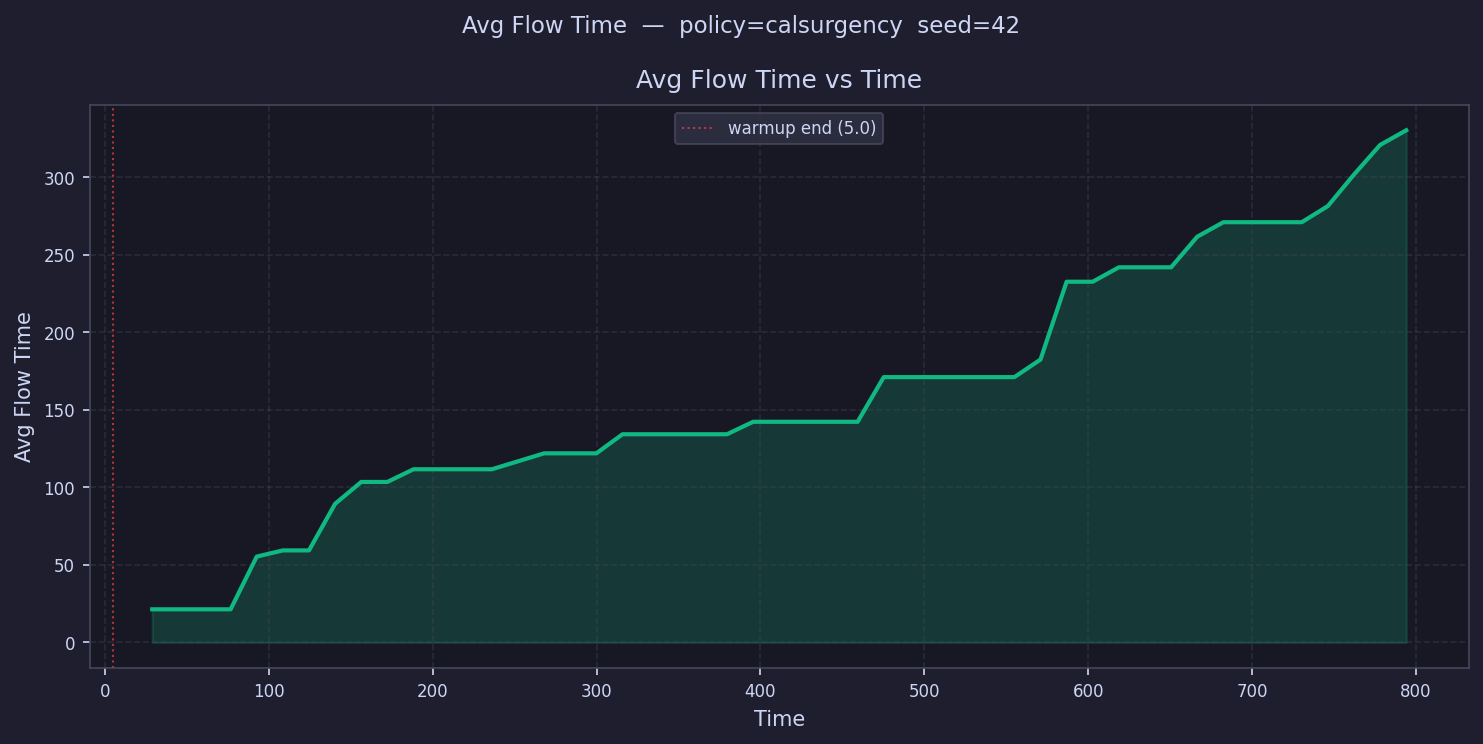

The data file committed next to this chart (first rows):
time, avg_flow_time
12.97, 
28.91, 21.39
44.85, 21.39
60.79, 21.39
76.74, 21.39
92.68, 55.39
108.6, 59.39
124.6, 59.39
140.5, 89.45
156.4, 103.5
172.4, 103.5
188.3, 111.7
204.3, 111.7
220.2, 111.7
236.1, 111.7
252.1, 116.8
268, 122
284, 122
299.9, 122
315.9, 134.3
331.8, 134.3
347.7, 134.3
363.7, 134.3
379.6, 134.3
395.6, 142.3
411.5, 142.3
427.4, 142.3
443.4, 142.3
459.3, 142.3
475.3, 171.1
491.2, 171.1
507.1, 171.1
523.1, 171.1
539, 171.1
555, 171.1
570.9, 182.5
586.9, 232.7
602.8, 232.7
618.7, 242
634.7, 242
650.6, 242
666.6, 261.7
682.5, 271.1
698.4, 271.1
714.4, 271.1
730.3, 271.1
746.3, 281.5
762.2, 301.8
778.1, 320.9
794.1, 330.4
